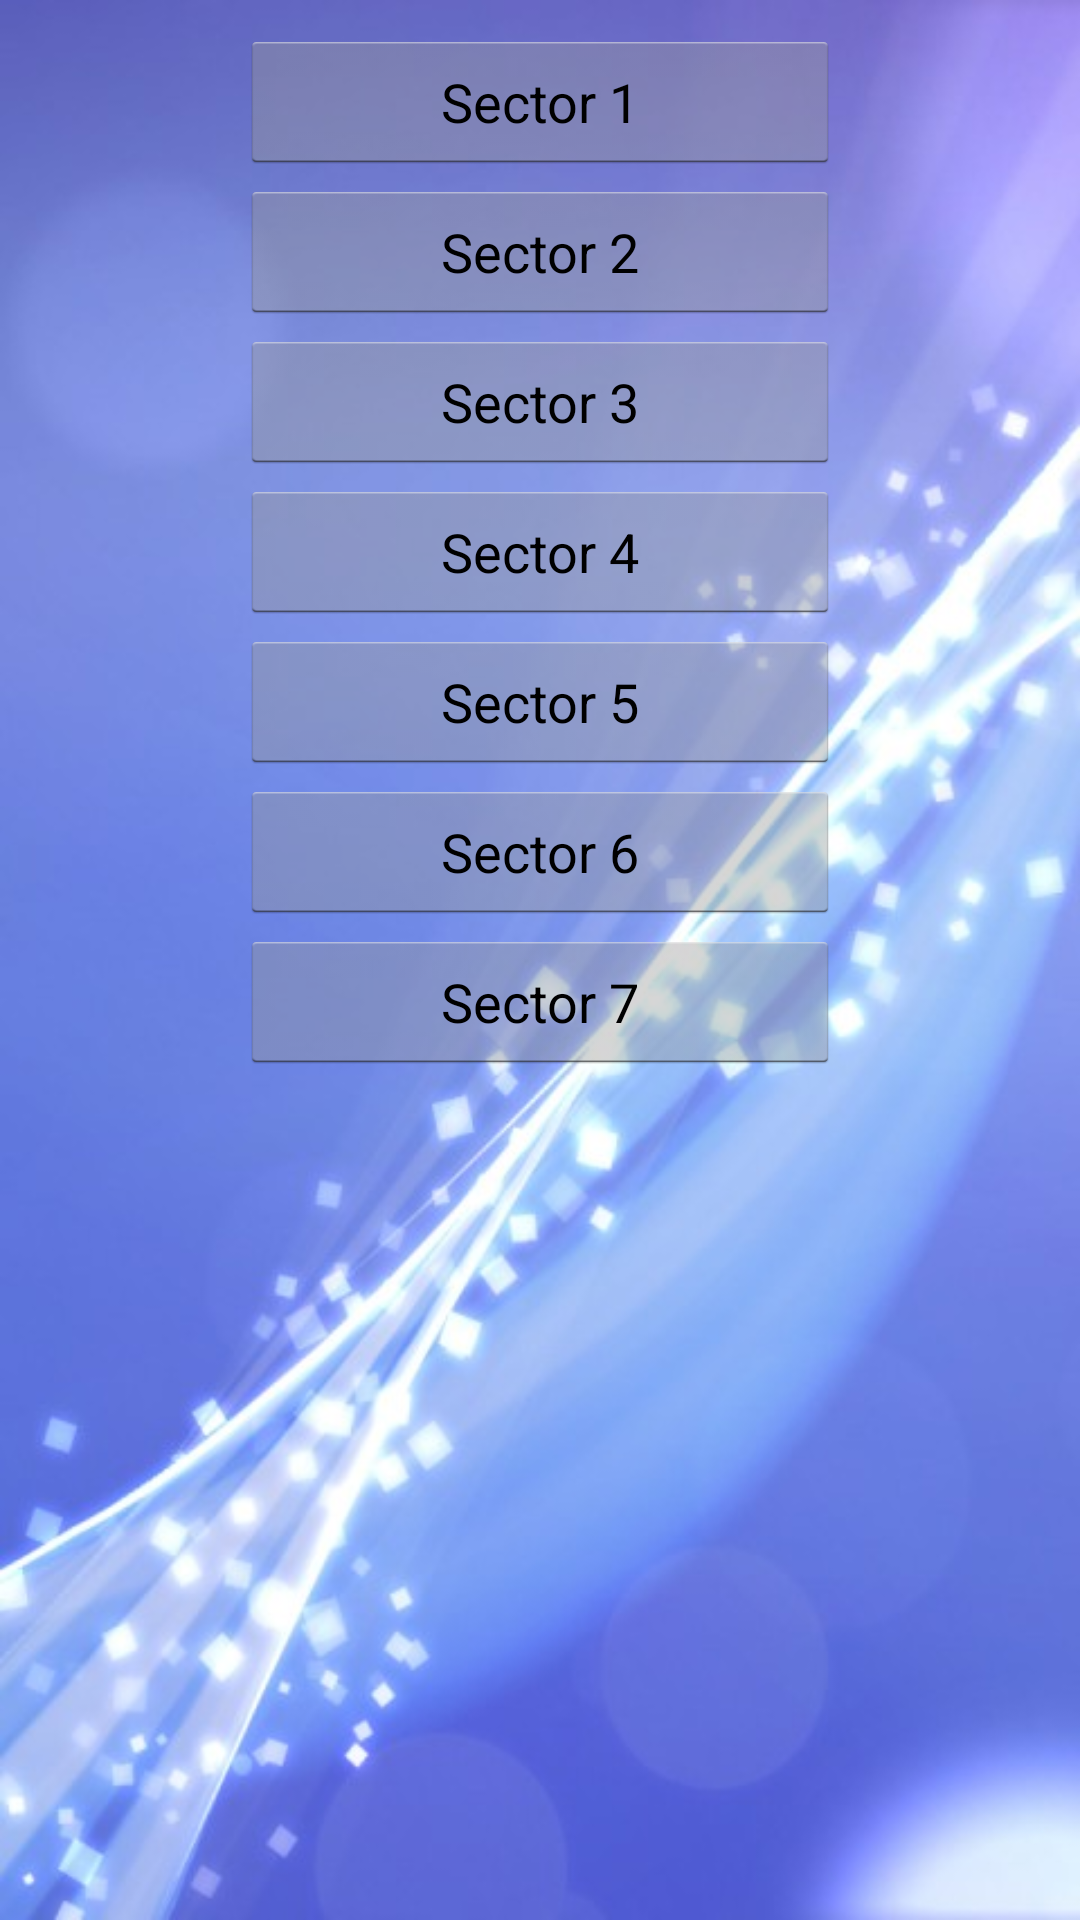

Reconstruct the res/layout file that produces this screen, plus the resources it refers to.
<!-- AndroidManifest.xml: application theme AppTheme -->
<!-- res/layout/riego.xml -->
<?xml version="1.0" encoding="utf-8"?>
<RelativeLayout xmlns:android="http://schemas.android.com/apk/res/android"
    android:background="@drawable/wallpaper"
    android:layout_width="fill_parent"
    android:layout_height="fill_parent"
    android:layout_marginTop="40dp">

        <Button
            android:id="@+id/sector_1"
            android:layout_width="200dp"
            android:layout_height="wrap_content"
            android:layout_marginLeft="80dp"
            android:layout_marginTop="10dp"
            android:text="Sector 1"/>

        <Button
            android:id="@+id/sector_2"
            android:layout_width="200dp"
            android:layout_height="wrap_content"
            android:layout_marginLeft="80dp"
            android:layout_marginTop="2dp"
            android:text="Sector 2"
            android:layout_below="@+id/sector_1"/>

        <Button
            android:layout_width="200dp"
            android:layout_height="wrap_content"
            android:layout_marginLeft="80dp"
            android:layout_marginTop="2dp"
            android:text="Sector 3"
            android:id="@+id/sector_3"
            android:layout_below="@+id/sector_2"/>

        <Button
            android:layout_width="200dp"
            android:layout_height="wrap_content"
            android:layout_marginLeft="80dp"
            android:layout_marginTop="2dp"
            android:text="Sector 4"
            android:id="@+id/sector_4"
            android:layout_below="@+id/sector_3"/>

    <Button
        android:layout_width="200dp"
        android:layout_height="wrap_content"
        android:layout_marginLeft="80dp"
        android:layout_marginTop="2dp"
        android:text="Sector 5"
        android:id="@+id/sector_5"
        android:layout_below="@+id/sector_4"/>

    <Button
        android:layout_width="200dp"
        android:layout_height="wrap_content"
        android:layout_marginLeft="80dp"
        android:layout_marginTop="2dp"
        android:text="Sector 6"
        android:id="@+id/sector_6"
        android:layout_below="@+id/sector_5"/>

    <Button
        android:layout_width="200dp"
        android:layout_height="wrap_content"
        android:layout_marginLeft="80dp"
        android:layout_marginTop="2dp"
        android:text="Sector 7"
        android:id="@+id/sector_7"
        android:layout_below="@+id/sector_6"/>

</RelativeLayout>
<!-- resources referenced by this layout -->
<resources>
  <!-- drawable wallpaper: jpg bitmap (drawable, 40832 bytes) -->
  <style name="AppTheme" parent="android:Theme.Holo.Light.DarkActionBar">
          
      </style>
</resources>
